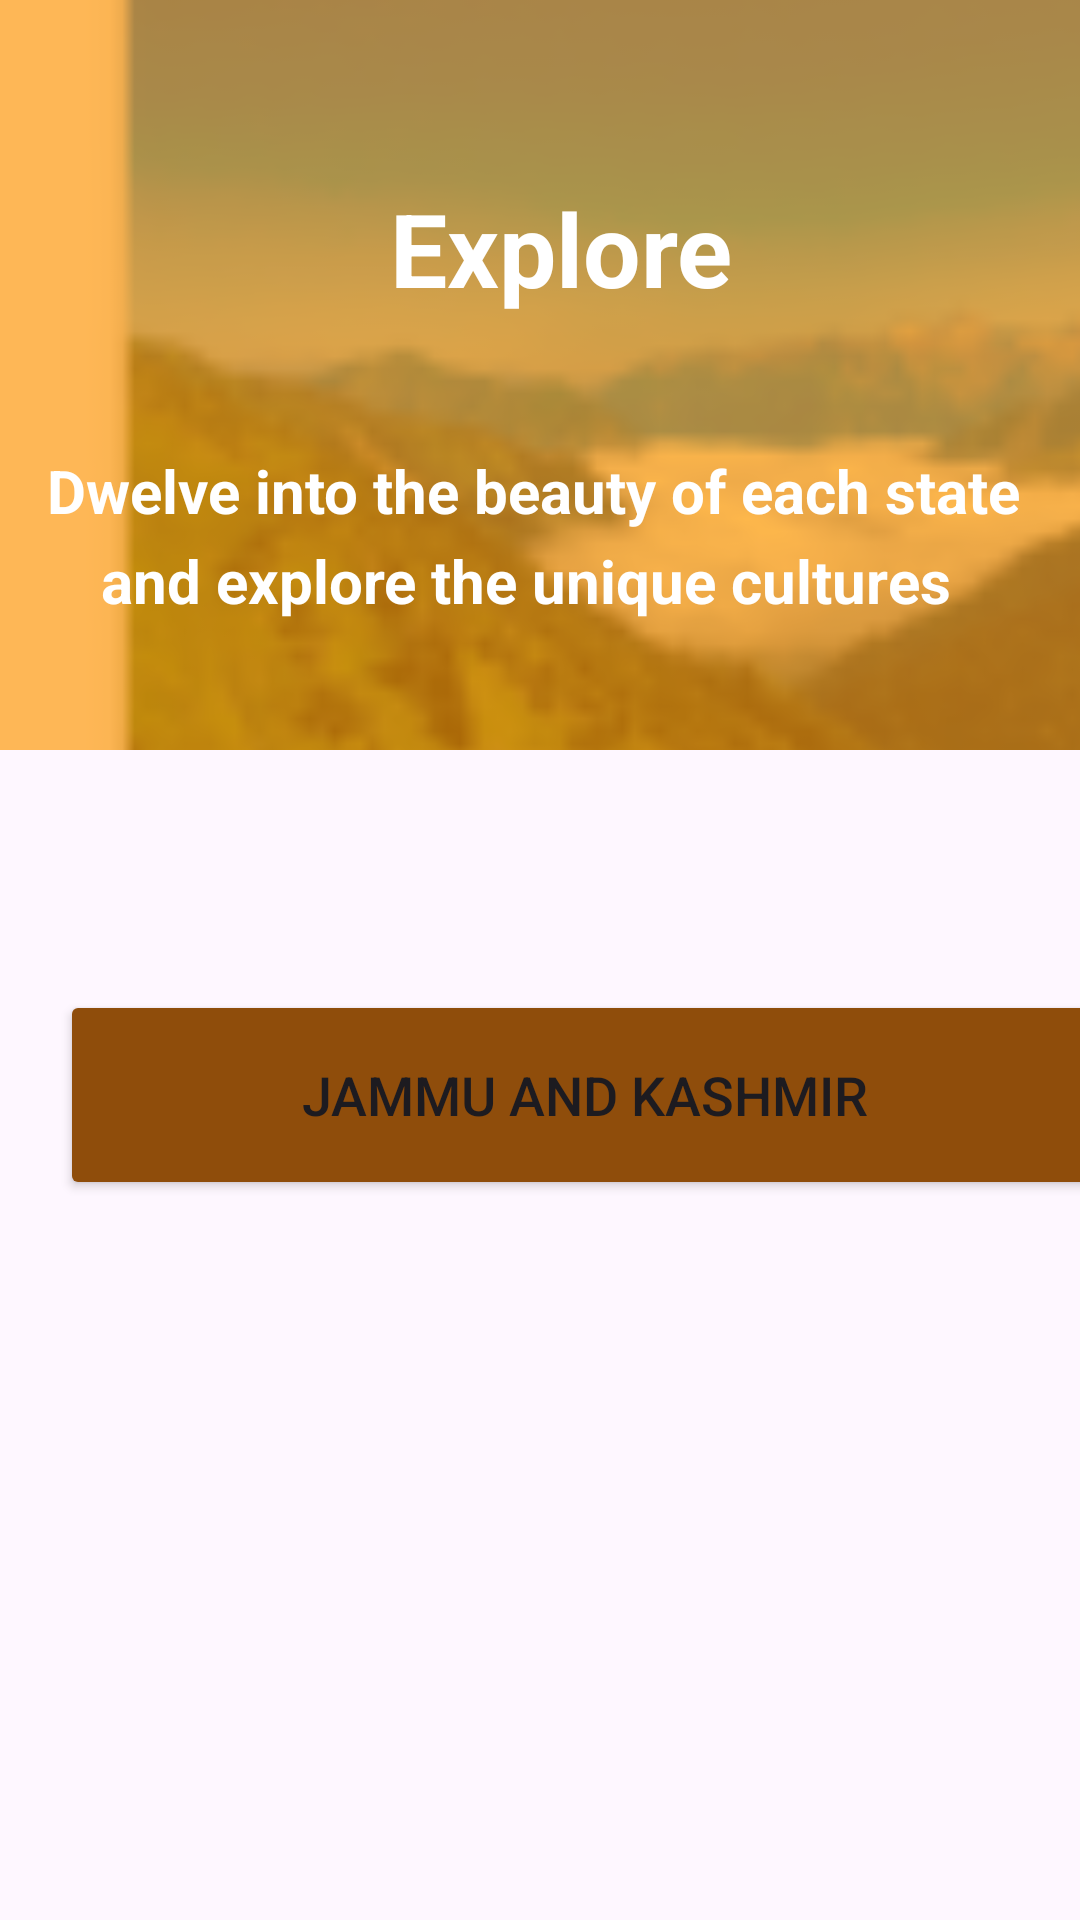

Write the Android layout XML for this screen, with the resource values it uses.
<!-- AndroidManifest.xml: application theme Theme.MADFINAL -->
<!-- res/layout/fragment_explore.xml -->
<?xml version="1.0" encoding="utf-8"?>
<FrameLayout xmlns:android="http://schemas.android.com/apk/res/android"
    xmlns:app="http://schemas.android.com/apk/res-auto"
    xmlns:tools="http://schemas.android.com/tools"
    android:layout_width="match_parent"
    android:layout_height="match_parent"
    android:orientation="vertical"

    tools:context=".ExploreFragment">

    




    <ImageView
        android:id="@+id/imageView2"
        android:layout_width="600dp"
        android:layout_height="250dp"
        android:scaleType="centerCrop"
        android:layout_marginLeft="-20dp"
        android:src="@mipmap/image_2" />

    <View
        android:layout_width="match_parent"
        android:layout_height="250dp"
        android:background="@drawable/orange_overlay"
        />

    <TextView
        android:id="@+id/textView5"
        android:layout_width="wrap_content"
        android:layout_height="wrap_content"
        android:layout_marginLeft="130dp"
        android:layout_marginTop="60dp"
        android:gravity="center"
        android:text="Explore"
        android:textColor="#FFFFFF"
        android:textSize="34sp"
        android:textStyle="bold" />

    <TextView
        android:id="@+id/textView7"
        android:layout_width="wrap_content"
        android:layout_height="wrap_content"
        android:layout_marginLeft="-5dp"
        android:layout_marginTop="150dp"
        android:lineHeight="30dp"
        android:text="Dwelve into the beauty of each state  and explore the unique cultures "
        android:textAlignment="center"
        android:textColor="#FFFFFF"
        android:textSize="20sp"
        android:textStyle="bold" />

    <Button
        android:id="@+id/explore_page_button"
        android:layout_width="350dp"
        android:layout_height="70dp"
        android:layout_marginLeft="20dp"
        android:layout_marginTop="330dp"
        android:backgroundTint="#8F4D0B"
        android:text="JAMMU AND KASHMIR"
        android:textSize="18sp"
        app:cornerRadius="15dp" />

</FrameLayout>
<!-- resources referenced by this layout -->
<resources>
  <!-- drawable orange_overlay (drawable) -->
  <layer-list xmlns:android="http://schemas.android.com/apk/res/android">
      <item>
          <color android:color="#A9FF9800"/> 
      </item>
  </layer-list>
  <!-- mipmap image_2: webp bitmap (mipmap-hdpi, 5552 bytes) -->
  <style name="Theme.MADFINAL" parent="Base.Theme.MADFINAL" />
  <style name="Base.Theme.MADFINAL" parent="Theme.Material3.DayNight.NoActionBar">
          
          
      </style>
</resources>
